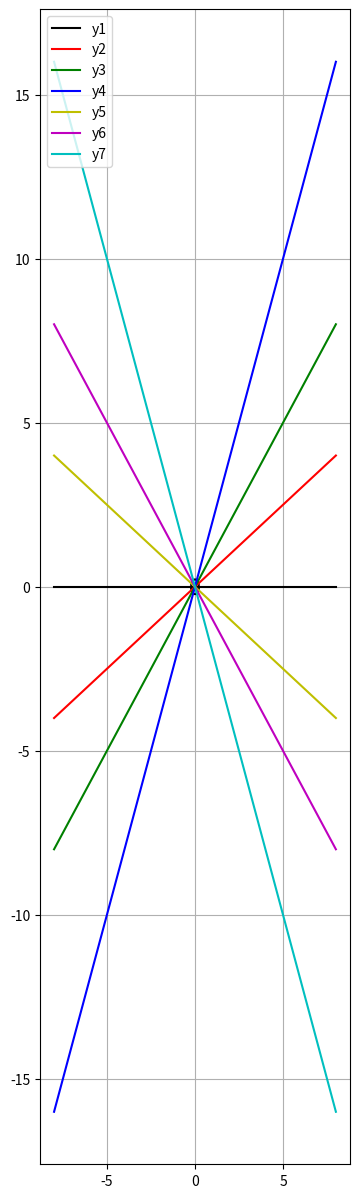

Recreate this plot in Python.
import numpy as np
import matplotlib.pyplot as plt

x = np.linspace(-8, 8, 1000)
plt.figure(figsize=(4, 15))

plt.plot(x, (0.05 - x**2)**0.5, '-k')
plt.plot(x, -((0.05 - x**2))**0.5, '-k')

y1 = x - x - 0
y2 = 0.5 * x
y3 = x
y4 = 2*x
y5 = -0.5*x
y6 = -x
y7 = -2*x

plt.plot(x, y1, '-k', label='y1')
plt.plot(x, y2, '-r', label='y2')
plt.plot(x, y3, '-g', label='y3')
plt.plot(x, y4, '-b', label='y4')
plt.plot(x, y5, '-y', label='y5')
plt.plot(x, y6, '-m', label='y6')
plt.plot(x, y7, '-c', label='y7')

plt.legend(loc='upper left')
plt.grid()
plt.show()